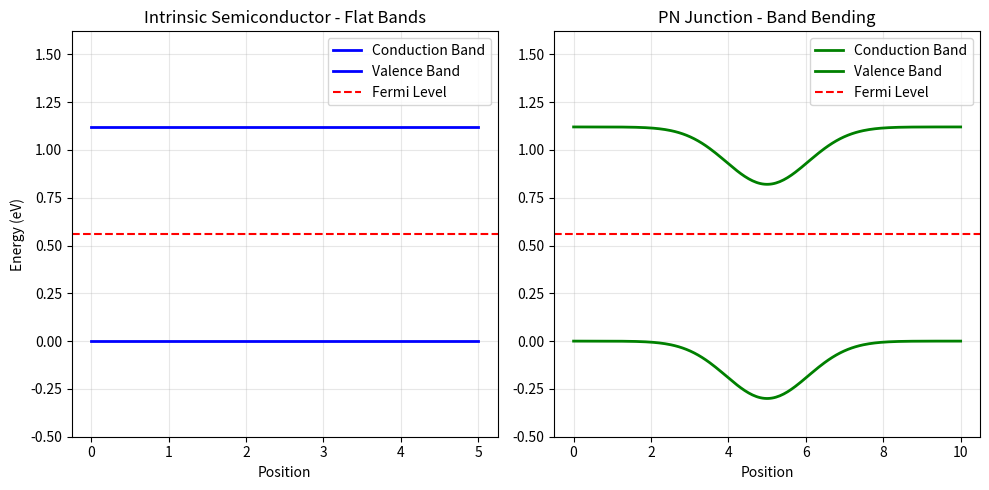

Generate this figure with matplotlib:
# band_diagram.py
# 半导体能带结构可视化

import numpy as np
import matplotlib.pyplot as plt

# ============================================================
# Intrinsic semiconductor - flat bands
# ============================================================
Eg = 1.12  # Silicon band gap (eV)

# Create x-axis (position)
x_intrinsic = np.linspace(0, 5, 100)

# Band energies
EV_intrinsic = np.zeros_like(x_intrinsic)  # Valence band maximum
EC_intrinsic = np.ones_like(x_intrinsic) * Eg  # Conduction band minimum

# ============================================================
# PN junction - band bending
# ============================================================
x_pn = np.linspace(0, 10, 200)
depletion_center = 5
width = 1.5

# Band bending (Gaussian function to simulate)
bending = 0.3 * np.exp(-((x_pn - depletion_center) / width)**2)

# PN junction valence and conduction bands
EV_pn = -bending
EC_pn = Eg - bending

# ============================================================
# Plotting
# ============================================================
plt.figure(figsize=(10, 5))

# Intrinsic semiconductor
plt.subplot(1, 2, 1)
plt.plot(x_intrinsic, EC_intrinsic, 'b-', linewidth=2, label='Conduction Band')
plt.plot(x_intrinsic, EV_intrinsic, 'b-', linewidth=2, label='Valence Band')
plt.axhline(Eg/2, color='r', linestyle='--', label='Fermi Level')
plt.title('Intrinsic Semiconductor - Flat Bands')
plt.xlabel('Position')
plt.ylabel('Energy (eV)')
plt.ylim(-0.5, Eg + 0.5)
plt.legend()
plt.grid(True, alpha=0.3)

# PN junction
plt.subplot(1, 2, 2)
plt.plot(x_pn, EC_pn, 'g-', linewidth=2, label='Conduction Band')
plt.plot(x_pn, EV_pn, 'g-', linewidth=2, label='Valence Band')
plt.axhline(Eg/2, color='r', linestyle='--', label='Fermi Level')
plt.title('PN Junction - Band Bending')
plt.xlabel('Position')
plt.ylim(-0.5, Eg + 0.5)
plt.legend()
plt.grid(True, alpha=0.3)

plt.tight_layout()
plt.savefig('band_diagram.png', dpi=150)
plt.show()

# Print interpretation
print("=== Band Diagram Interpretation ===")
print(f"Silicon band gap: {Eg} eV")
print("Intrinsic semiconductor: Flat valence and conduction bands")
print("PN junction: Band bending in depletion region")
print("Electrons: move downhill in energy")
print("Holes: move uphill in energy")
